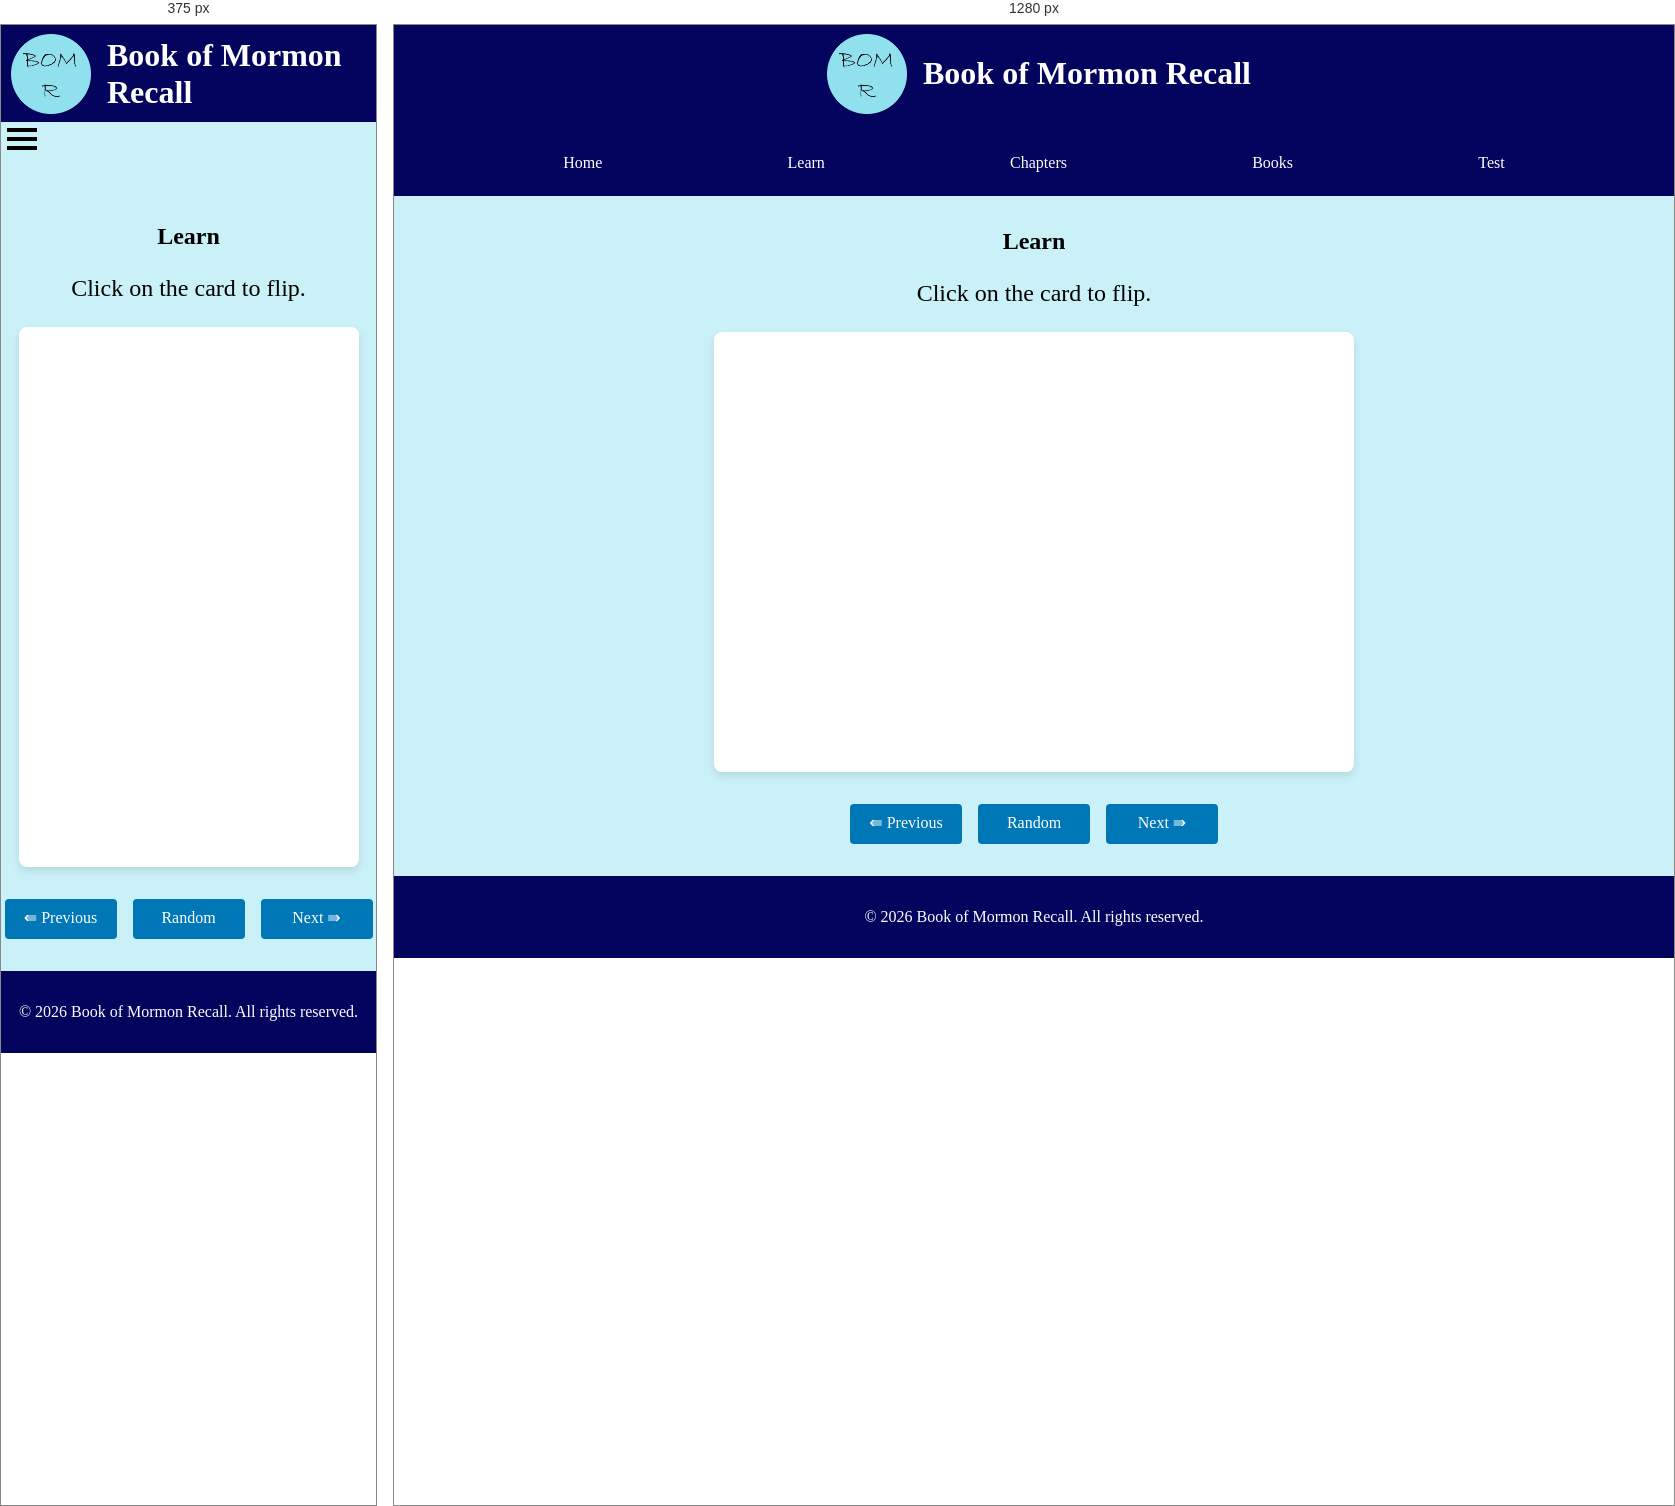
Rendered at 375 px and 1280 px, left to right.

<!-- file: learn.html -->
<!DOCTYPE html>
<html lang="en">
<head>
    <meta charset="UTF-8">
    <meta name="viewport" content="width=device-width, initial-scale=1.0">
    <meta name="description" content="Book of Mormon Recall is a website to help you learn and remember the main doctrines and themes of each chapter in the Book of Mormon.">
    <meta name="author" content="Andrew McKenzie">
    <title>Book of Mormon Recall</title>
    <link rel="stylesheet" href="styles/normalize.css">
    <link rel="stylesheet" href="styles/styles.css">
    <script src="main.js" defer></script>

    <!-- Open Graph (Facebook, LinkedIn, etc.) -->
    <meta property="og:type" content="website">
    <meta property="og:title" content="Book of Mormon Recall">
    <meta property="og:description" content="A website to help you learn and remember the main doctrines and themes of each chapter in the Book of Mormon.">
    <meta property="og:url" content="https://ajmckenzie.github.io/wdd131/finalproject">
    <meta property="og:image" content="https://ajmckenzie.github.io/wdd131/finalproject/images/logoRound.webp">

    <!-- Twitter Card -->
    <meta name="twitter:card" content="summary">
    <meta name="twitter:title" content="Book of Mormon Recall">
    <meta name="twitter:description" content="A website to help you learn and remember the main doctrines and themes of each chapter in the Book of Mormon.">
    <meta name="twitter:image" content="https://ajmckenzie.github.io/wdd131/finalproject/images/logoRound.webp">

    <link rel="icon" href="favicon.ico">
    <link rel="apple-touch-icon" href="apple-touch-icon.png">
    
</head>
<body>
    <header>
        <section id="title">
            <img class="logo" src="images/logoRound.webp" alt="Book of Mormon Recall Logo">
            <h1>Book of Mormon Recall</h1>
        </section>

        <button class="menu-btn">
            <div class="bar1"></div>
            <div class="bar2"></div>
            <div class="bar3"></div>
        </button>
        <nav>
            <a href="index.html">Home</a>
            <a href="learn.html">Learn</a>
            <a href="chapters.html">Chapters</a>
            <a href="books.html">Books</a>
            <a href="test.html">Test</a>
            <!-- <a href="about.html">About</a> -->
        </nav>
    </header>
    <main>
        <h2>Learn</h2>
        <p>Click on the card to flip.</p>
        <section id="card">
            <section id="content">
                <p></p>
            </section>
        </section>

        <section id="buttons">
            <button id="prev">&#8666; Previous</button>
            <button id="random">Random</button>
            <button id="next">Next &#8667;</button>
        </section>
    </main>
    <footer>
        <p>&copy; 2026 Book of Mormon Recall. All rights reserved.</p>
    </footer>
</body>
</html>

/* @media block from styles/styles.css */
@media screen and (min-width: 600px) {
    .menu-btn {
        display: none;
    }
    nav a {
        padding: 0.5rem 1rem;
        border-radius: 4px;
        display: inline;
    }
    nav {
        display: flex;
        justify-content: space-evenly;
        background-color: #03045e;
    }

    nav a:hover {
        background-color: #023e8a;
    }

    #card{
        max-width: 600px;
        height: 400px;  
    }

    #BOMbooks {
        grid-template-columns: repeat(5, auto);
    }

}